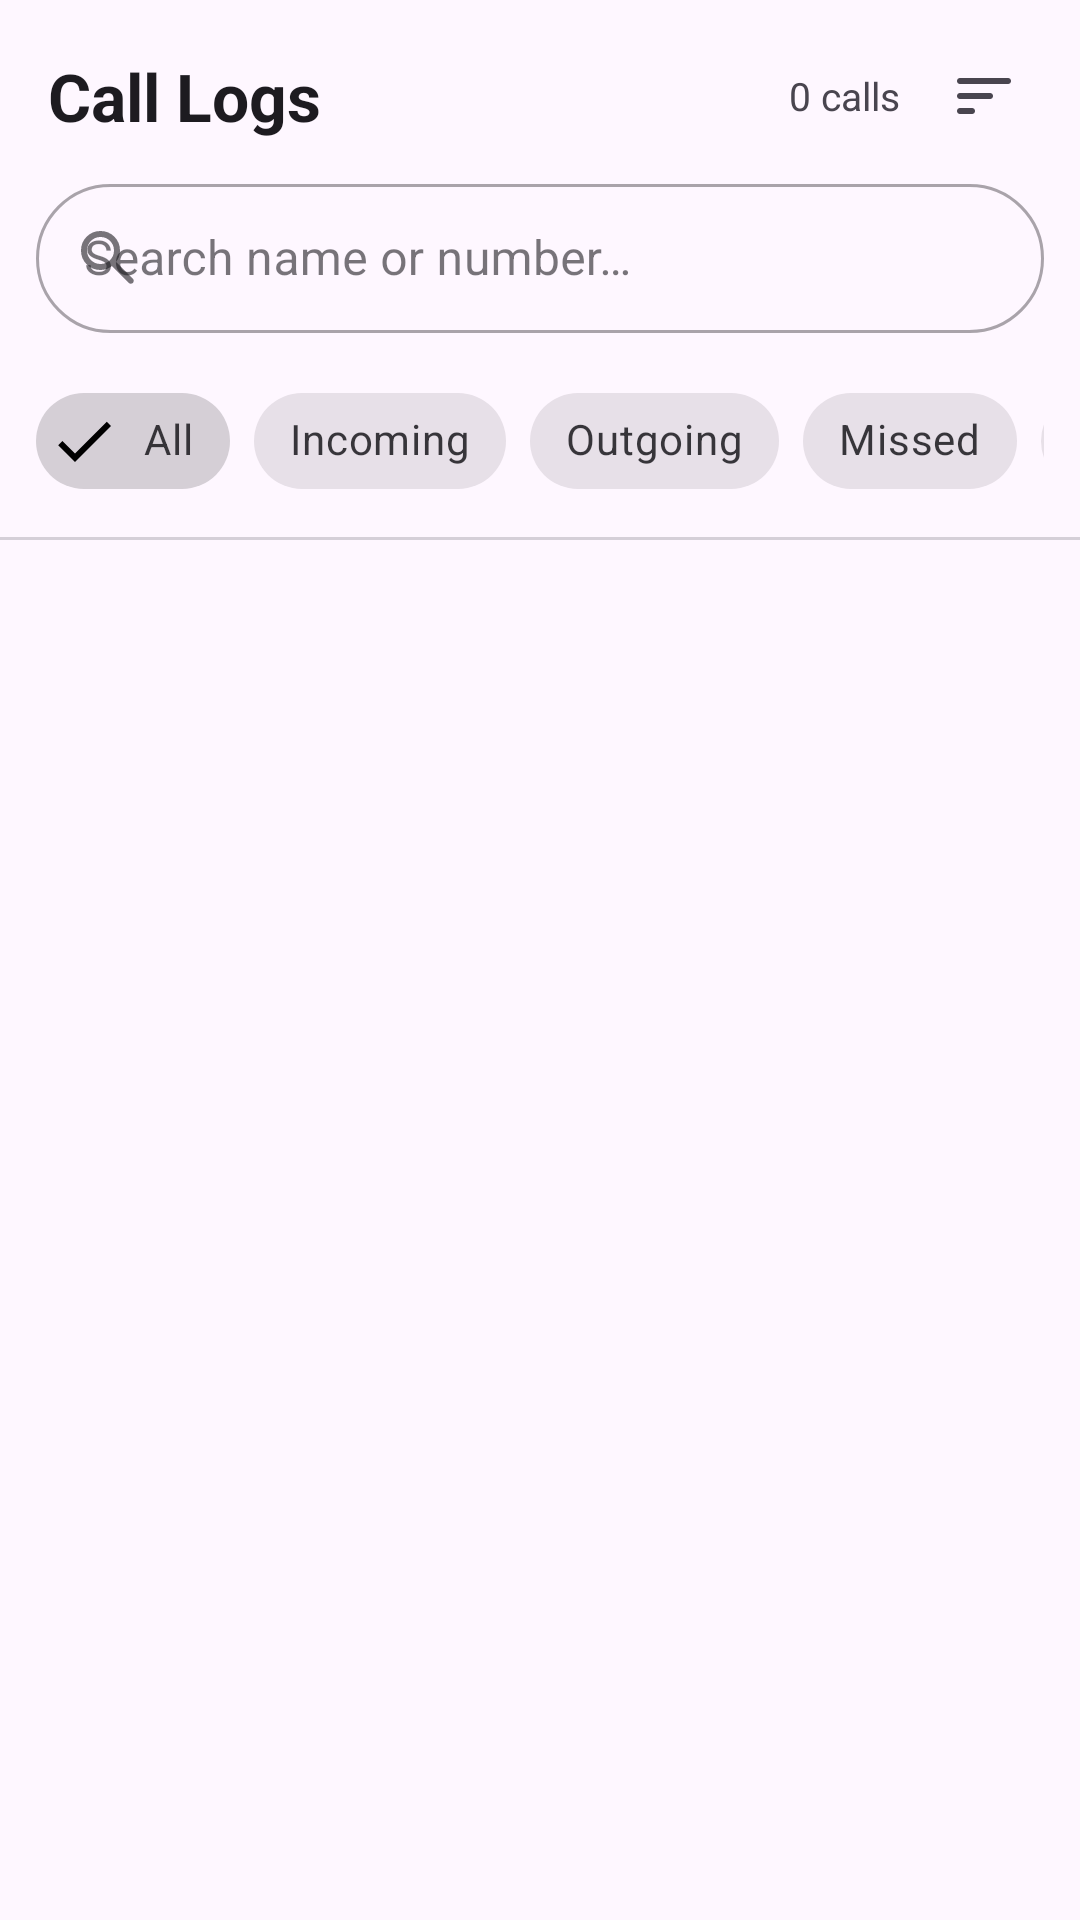

Android layout source for this screen:
<!-- AndroidManifest.xml: application theme Theme.CallLog -->
<!-- res/layout/fragment_call_log.xml -->
<?xml version="1.0" encoding="utf-8"?>
<LinearLayout
    xmlns:android="http://schemas.android.com/apk/res/android"
    xmlns:app="http://schemas.android.com/apk/res-auto"
    android:layout_width="match_parent"
    android:layout_height="match_parent"
    android:orientation="vertical"
    android:background="?attr/colorSurface">

    
    <LinearLayout
        android:layout_width="match_parent"
        android:layout_height="wrap_content"
        android:orientation="horizontal"
        android:gravity="center_vertical"
        android:paddingHorizontal="16dp"
        android:paddingTop="16dp"
        android:paddingBottom="8dp">

        <TextView
            android:layout_width="0dp"
            android:layout_height="wrap_content"
            android:layout_weight="1"
            android:text="Call Logs"
            android:textSize="22sp"
            android:textStyle="bold"
            android:textColor="?attr/colorOnSurface"/>

        
        <TextView
            android:id="@+id/tv_total_count"
            android:layout_width="wrap_content"
            android:layout_height="wrap_content"
            android:text="0 calls"
            android:textSize="13sp"
            android:textColor="?attr/colorOnSurfaceVariant"
            android:layout_marginEnd="12dp"/>


        
        <ImageView
            android:id="@+id/btn_sort"
            android:layout_width="32dp"
            android:layout_height="32dp"
            android:src="@drawable/ic_sort"
            android:padding="4dp"
            app:tint="?attr/colorOnSurfaceVariant"
            android:contentDescription="Sort"
            android:background="?attr/selectableItemBackgroundBorderless"/>

    </LinearLayout>

    
    <com.google.android.material.textfield.TextInputLayout
        android:layout_width="match_parent"
        android:layout_height="wrap_content"
        android:layout_marginHorizontal="12dp"
        android:layout_marginBottom="8dp"
        app:startIconDrawable="@drawable/ic_search"
        app:endIconMode="clear_text"
        app:boxCornerRadiusTopStart="28dp"
        app:boxCornerRadiusTopEnd="28dp"
        app:boxCornerRadiusBottomStart="28dp"
        app:boxCornerRadiusBottomEnd="28dp"
        style="@style/Widget.MaterialComponents.TextInputLayout.OutlinedBox">

        <com.google.android.material.textfield.TextInputEditText
            android:id="@+id/et_search"
            android:layout_width="match_parent"
            android:layout_height="wrap_content"
            android:hint="@string/search_hint"
            android:inputType="text"
            android:imeOptions="actionSearch"
            android:paddingVertical="14dp"/>

    </com.google.android.material.textfield.TextInputLayout>

    
    <HorizontalScrollView
        android:layout_width="match_parent"
        android:layout_height="wrap_content"
        android:scrollbars="none"
        android:paddingHorizontal="12dp"
        android:layout_marginBottom="4dp">

        <com.google.android.material.chip.ChipGroup
            android:id="@+id/chip_group_filter"
            android:layout_width="wrap_content"
            android:layout_height="wrap_content"
            android:paddingVertical="4dp"
            app:singleSelection="true"
            app:selectionRequired="true">

            <com.google.android.material.chip.Chip
                android:id="@+id/chip_all"
                android:layout_width="wrap_content"
                android:layout_height="wrap_content"
                android:text="All"
                android:checked="true"
                style="@style/Widget.MaterialComponents.Chip.Filter"/>

            <com.google.android.material.chip.Chip
                android:id="@+id/chip_incoming"
                android:layout_width="wrap_content"
                android:layout_height="wrap_content"
                android:text="Incoming"
                app:chipIcon="@drawable/ic_call_incoming"
                app:chipIconTint="@color/color_incoming"
                style="@style/Widget.MaterialComponents.Chip.Filter"/>

            <com.google.android.material.chip.Chip
                android:id="@+id/chip_outgoing"
                android:layout_width="wrap_content"
                android:layout_height="wrap_content"
                android:text="Outgoing"
                app:chipIcon="@drawable/ic_call_outgoing"
                app:chipIconTint="@color/color_outgoing"
                style="@style/Widget.MaterialComponents.Chip.Filter"/>

            <com.google.android.material.chip.Chip
                android:id="@+id/chip_missed"
                android:layout_width="wrap_content"
                android:layout_height="wrap_content"
                android:text="Missed"
                app:chipIcon="@drawable/ic_call_missed"
                app:chipIconTint="@color/color_missed"
                style="@style/Widget.MaterialComponents.Chip.Filter"/>

            <com.google.android.material.chip.Chip
                android:id="@+id/chip_rejected"
                android:layout_width="wrap_content"
                android:layout_height="wrap_content"
                android:text="Rejected"
                app:chipIcon="@drawable/ic_call_rejected"
                app:chipIconTint="@color/color_unknown"
                style="@style/Widget.MaterialComponents.Chip.Filter"/>

        </com.google.android.material.chip.ChipGroup>
    </HorizontalScrollView>

    
    <View
        android:layout_width="match_parent"
        android:layout_height="1dp"
        android:background="?attr/colorOutline"
        android:alpha="0.3"/>

    
    <LinearLayout
        android:id="@+id/layout_empty_state"
        android:layout_width="match_parent"
        android:layout_height="0dp"
        android:layout_weight="1"
        android:orientation="vertical"
        android:gravity="center"
        android:visibility="gone">

        <ImageView
            android:layout_width="72dp"
            android:layout_height="72dp"
            android:src="@drawable/ic_call_log"
            app:tint="?attr/colorOutline"
            android:layout_marginBottom="16dp"
            android:contentDescription="No calls"/>

        <TextView
            android:id="@+id/tv_empty_state"
            android:layout_width="wrap_content"
            android:layout_height="wrap_content"
            android:text="@string/no_calls"
            android:textSize="16sp"
            android:textColor="?attr/colorOnSurfaceVariant"/>

        <TextView
            android:layout_width="wrap_content"
            android:layout_height="wrap_content"
            android:text="Sync your call logs from Dashboard"
            android:textSize="13sp"
            android:textColor="?attr/colorOutline"
            android:layout_marginTop="4dp"/>

    </LinearLayout>

    
    <androidx.recyclerview.widget.RecyclerView
        android:id="@+id/rv_call_logs"
        android:layout_width="match_parent"
        android:layout_height="0dp"
        android:layout_weight="1"
        android:clipToPadding="false"
        android:paddingTop="4dp"
        android:paddingBottom="80dp"/>

</LinearLayout>
<!-- resources referenced by this layout -->
<resources>
  <color name="color_incoming">#2E7D32</color>
  <color name="color_missed">#C62828</color>
  <color name="color_outgoing">#1565C0</color>
  <color name="color_unknown">#757575</color>
  <!-- drawable ic_call_incoming (drawable) -->
  <vector xmlns:android="http://schemas.android.com/apk/res/android"
      android:width="24dp"
      android:height="24dp"
      android:viewportWidth="960"
      android:viewportHeight="960">
      <group android:translateY="960">
          <path android:fillColor="@color/color_incoming"
          android:pathData="M240-200q-17 0-28.5-11.5T200-240v-320q0-17 11.5-28.5T240-600q17 0 28.5 11.5T280-560v224l436-436q11-11 28-11t28 11q11 11 11 28t-11 28L336-280h224q17 0 28.5 11.5T600-240q0 17-11.5 28.5T560-200H240Z"/>
      </group>
  </vector>
  <!-- drawable ic_call_missed (drawable) -->
  <vector xmlns:android="http://schemas.android.com/apk/res/android"
      android:width="24dp"
      android:height="24dp"
      android:viewportWidth="960"
      android:viewportHeight="960">
      <group android:translateY="960">
          <path android:fillColor="@color/color_missed"
          android:pathData="M200-543v143q0 17-11.5 28.5T160-360q-17 0-28.5-11.5T120-400v-240q0-17 11.5-28.5T160-680h240q17 0 28.5 11.5T440-640q0 17-11.5 28.5T400-600H256l224 224 276-276q12-12 28-11.5t28 12.5q11 12 11.5 28T812-595L537-320q-12 12-27 18t-30 6q-15 0-30-6t-27-18L200-543Z"/>
      </group>
  </vector>
  <!-- drawable ic_call_outgoing (drawable) -->
  <vector xmlns:android="http://schemas.android.com/apk/res/android"
      android:width="24dp"
      android:height="24dp"
      android:viewportWidth="960"
      android:viewportHeight="960">
      <group android:translateY="960">
          <path android:fillColor="@color/color_outgoing"
          android:pathData="M680-624 244-188q-11 11-28 11t-28-11q-11-11-11-28t11-28l436-436H400q-17 0-28.5-11.5T360-720q0-17 11.5-28.5T400-760h320q17 0 28.5 11.5T760-720v320q0 17-11.5 28.5T720-360q-17 0-28.5-11.5T680-400v-224Z"/>
      </group>
  </vector>
  <!-- drawable ic_search (drawable) -->
  <vector xmlns:android="http://schemas.android.com/apk/res/android"
      android:width="24dp"
      android:height="24dp"
      android:viewportWidth="960"
      android:viewportHeight="960">
      <group android:translateY="960">
          <path
          android:fillColor="#000000"
          android:pathData="M380-320q-109 0-184.5-75.5T120-580q0-109 75.5-184.5T380-840q109 0 184.5 75.5T640-580q0 44-14 83t-38 69l224 224q11 11 11 28t-11 28q-11 11-28 11t-28-11L532-372q-30 24-69 38t-83 14Zm0-80q75 0 127.5-52.5T560-580q0-75-52.5-127.5T380-760q-75 0-127.5 52.5T200-580q0 75 52.5 127.5T380-400Z"/>
      </group>
  </vector>
  <string name="no_calls">No calls found</string>
  <string name="search_hint">Search name or number…</string>
  <style name="Theme.CallLog" parent="Theme.Material3.DayNight.NoActionBar">
          <item name="colorPrimary">@color/purple_600</item>
          <item name="colorOnPrimary">@color/white</item>
          <item name="colorPrimaryContainer">@color/purple_100</item>
          <item name="colorSecondary">@color/teal_700</item>
          <item name="colorTertiary">@color/color_incoming</item>
          <item name="android:statusBarColor">?attr/colorPrimary</item>
      </style>
  <color name="purple_600">#8E24AA</color>
  <color name="white">#FFFFFF</color>
  <color name="purple_100">#EDE7F6</color>
  <color name="teal_700">#00796B</color>
</resources>
